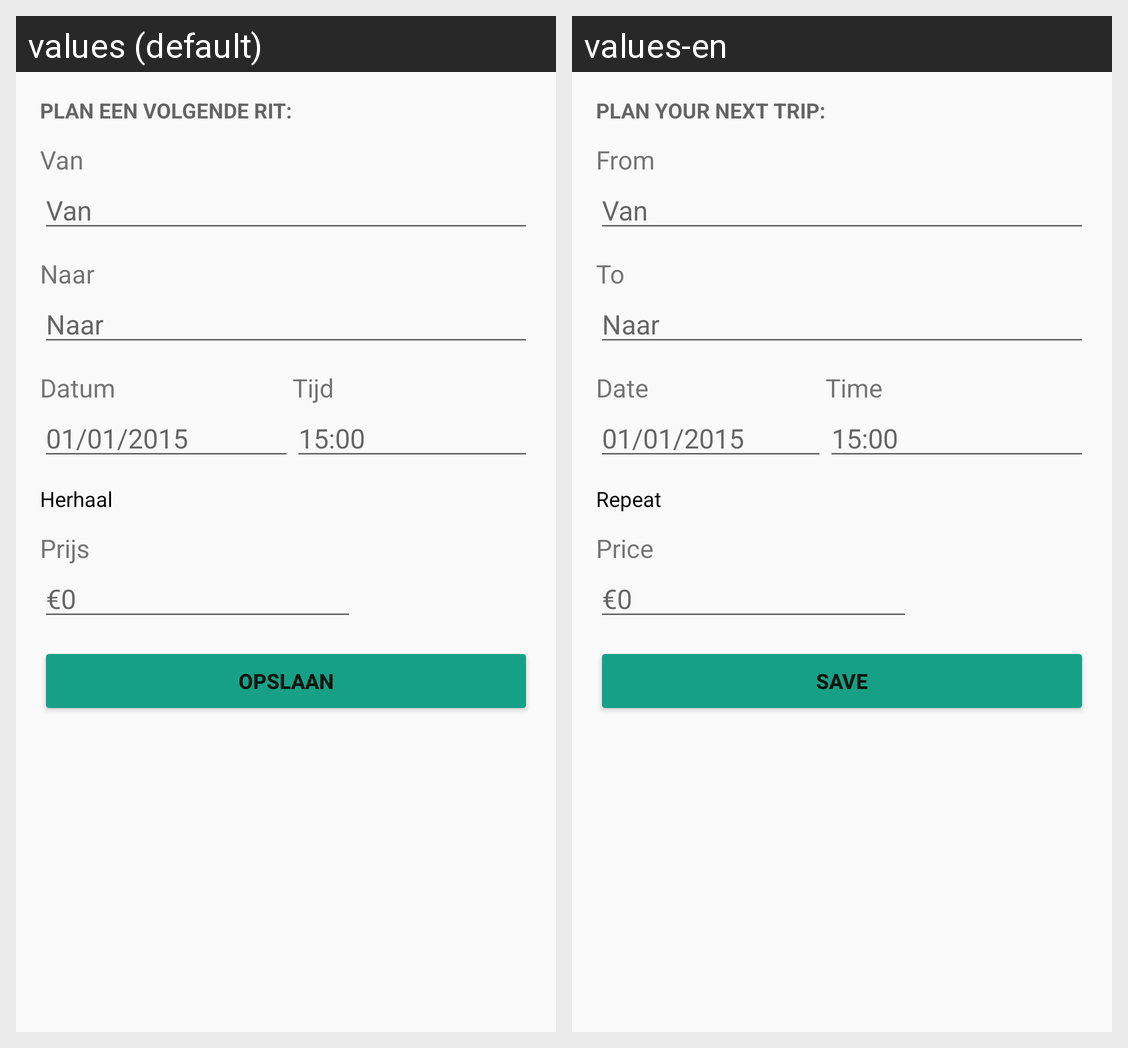

The Android screen above is rendered under two locales of the same app. Produce the string resources it draws, with the default and per-locale values.
Android screen res/layout/fragment_plannen.xml rendered under 2 locales, left to right: values (default), values-en. Device: Nexus 5 (rendered at 1080×1920; each locale shown at half size, 540×960, under a caption strip naming it); theme RideShare.Material.
Strings drawn on this screen, with the default value and each locale's value (text and hints the layout hard-codes, and strings that could not be matched under every locale, appear in the picture but are not listed):

Plan_Title
  values: Plan een volgende rit:
  values-en: Plan your next trip:

From
  values: Van
  values-en: From

To
  values: Naar
  values-en: To

Date
  values: Datum
  values-en: Date

Time
  values: Tijd
  values-en: Time

Repeat
  values: Herhaal
  values-en: Repeat

Price
  values: Prijs
  values-en: Price

Save
  values: Opslaan
  values-en: Save
